The GitHub repository RuikeYuan/partvision contains a labelled image folder "images" with 9 categories: alternator, brake disc, headlight left, headlight right, side mirror left, side mirror right, taillight left, taillight right, wheel rim. Examples follow, each with its label.

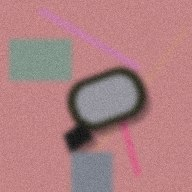
Label: side mirror right

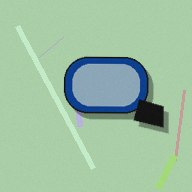
Label: side mirror left

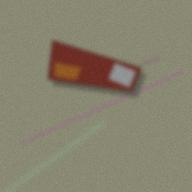
Label: taillight left

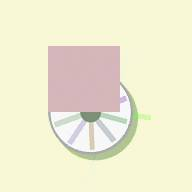
Label: wheel rim

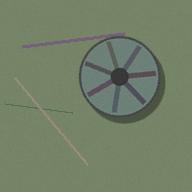
Label: wheel rim

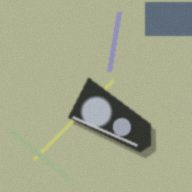
Label: headlight left
